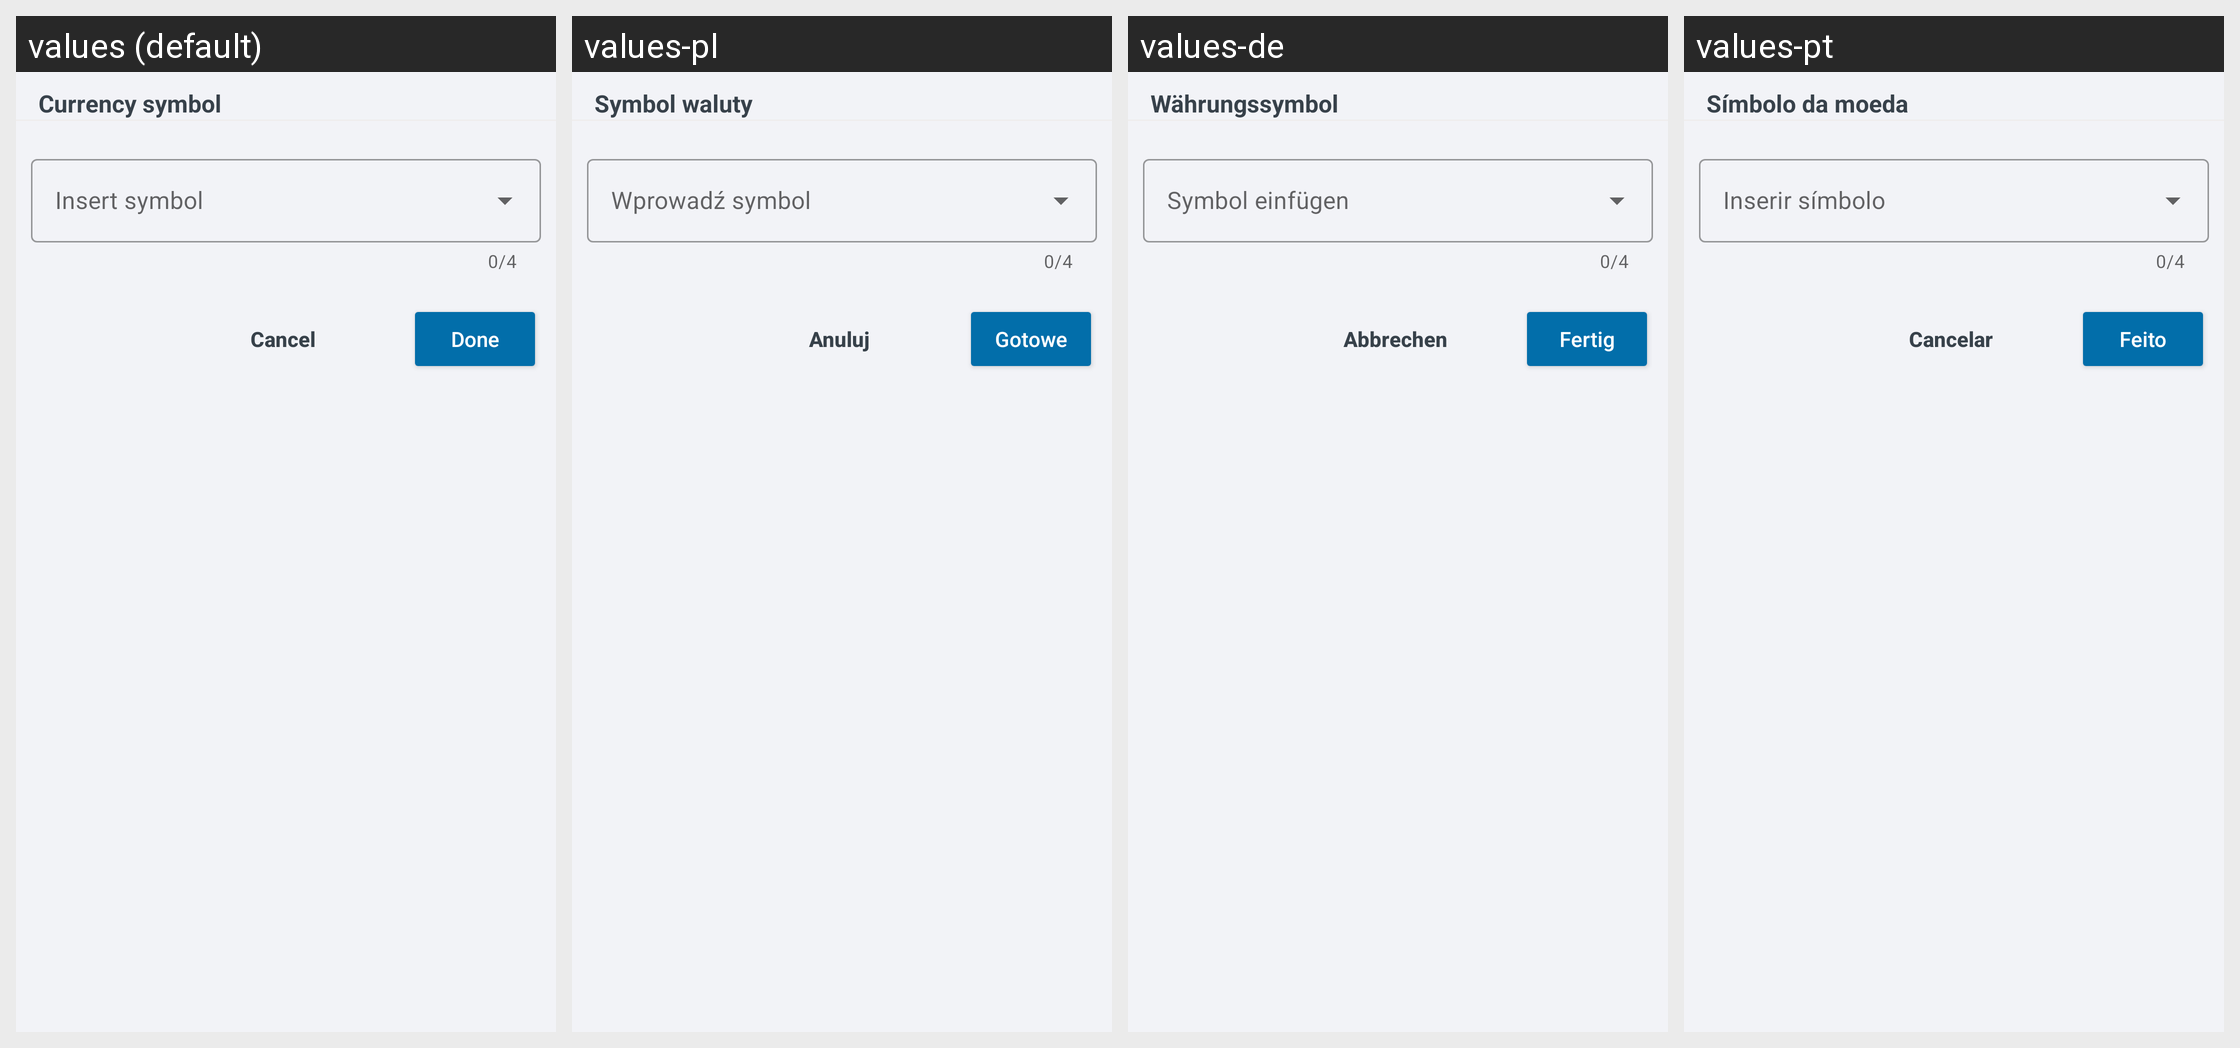

Locale-by-locale string values for the Android screen shown in this grid:
Android screen res/layout/custom_currency_dialog.xml rendered under 4 locales, left to right: values (default), values-pl, values-de, values-pt. Device: Nexus 5 (rendered at 1080×1920; each locale shown at half size, 540×960, under a caption strip naming it); theme Theme.ShoppingList.
Other locales in the repository, not shown: values-ar, values-es, values-fr, values-hi, values-ja, values-ru, values-zh.
Strings drawn on this screen, with the default value and each locale's value (text and hints the layout hard-codes, and strings that could not be matched under every locale, appear in the picture but are not listed):

custom_currency_dialog__edit_title
  values: Currency symbol
  values-pl: Symbol waluty
  values-de: Währungssymbol
  values-pt: Símbolo da moeda

custom_currency_dialog__CurrencyCancelButton
  values: Cancel
  values-pl: Anuluj
  values-de: Abbrechen
  values-pt: Cancelar

custom_currency_dialog__currencyBtnSave
  values: Done
  values-pl: Gotowe
  values-de: Fertig
  values-pt: Feito
